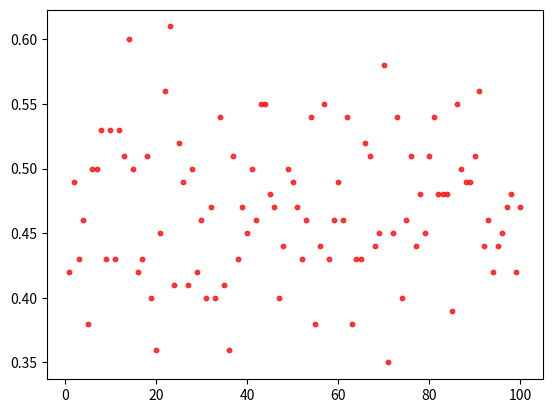

This chart was generated by the following Python code:
import random
import matplotlib.pyplot as plt
import numpy as np

r = 6  # количество выстрелов
p = 0.8  # вероятность попадания
n = 100  # 1600 #100000 # число опытов
listOfX = [i for i in range(1, n + 1)]
listOfY = []


def P(countHit):
    count_good = 0  # число успехов (требуемое количество попаданий совпадает с текущим значением СВ)
    for i in range(0, n):  # n опытов
        count = 0  # число попаданий в опыте
        for j in range(0, r):  # r выстрелов
            attempt = random.randint(0, 100)
            if p * 100 >= attempt:
                count += 1
        if countHit == count:
            count_good += 1
    return count_good / n


def scatterplot(x_data, y_data, x_label="", y_label="", title="", color="r", yscale_log=False):
    # Create the plot object
    _, ax = plt.subplots()

    # Plot the data, set the size (s), color and transparency (alpha)
    # of the points
    ax.scatter(x_data, y_data, s=10, color=color, alpha=0.75)

    if yscale_log:
        ax.set_yscale('log')

    # Label the axes and provide a title
    ax.set_title(title)
    ax.set_xlabel(x_label)
    ax.set_ylabel(y_label)


random.seed(version=2)
for i in range(1, n+1):
    sumProbability = 0
    for j in range(1, r, 2):
        sumProbability += P(j)
    listOfY.append(sumProbability)

print(sumProbability)

# xt = np.linspace(-4, 4, 101)
# yt = 1/(xt**2+1)

# xe = np.linspace(1, 100, 21)
# yerr = 0.1 * np.ones(21)
# ye = 1/(xe**2 + 1) + yerr * np.random.normal(size=21)

print(len(listOfX))
print(len(listOfY))
scatterplot(listOfX, listOfY[0:n])
plt.show()
